Dataset: datasets (GitHub, thiroong/smart-closet). Classes: 0_coat, 1_padding, 2_shortsleeve, 3_longsleeve, 4_shirt, 5_pants, 6_dress, bluejeans, coat, knit, longpants, longtshirt, padding, shirt, shortT, shorts, skirt, socks.

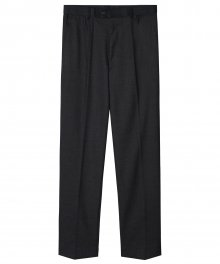
Label: longpants

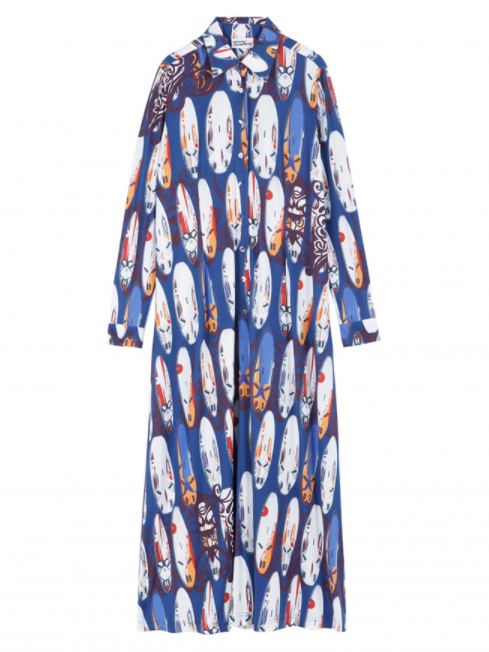
Label: 6_dress

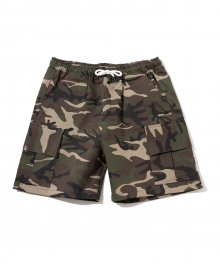
Label: 5_pants

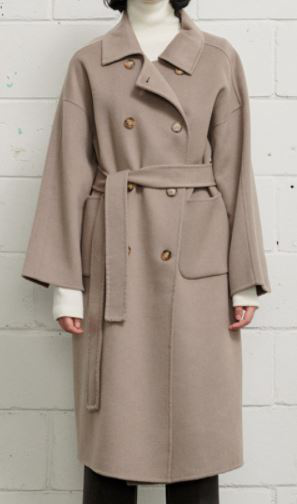
Label: 0_coat

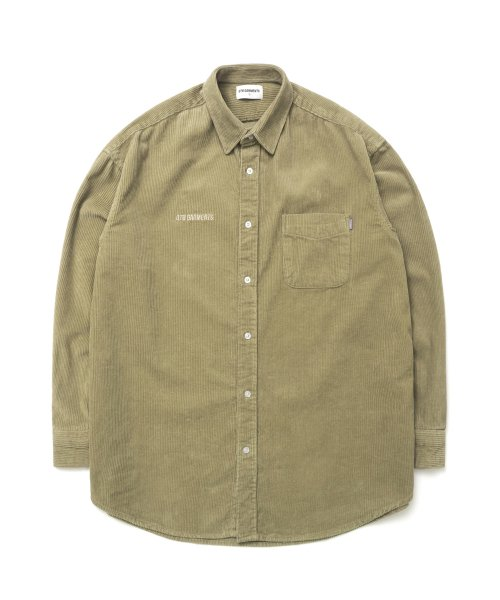
Label: 4_shirt

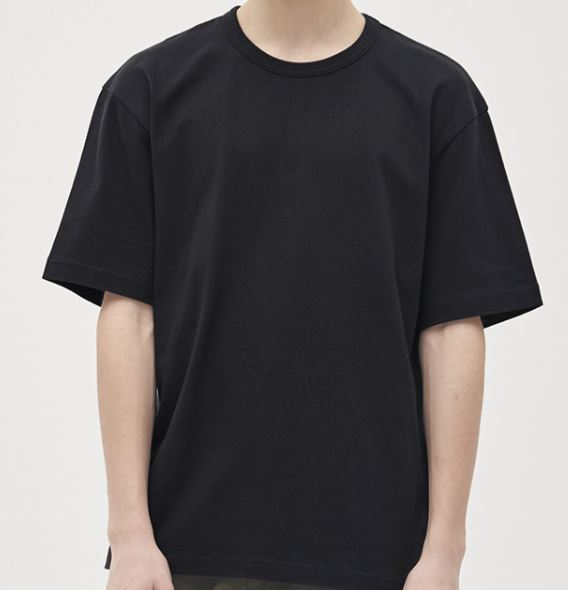
Label: 2_shortsleeve
